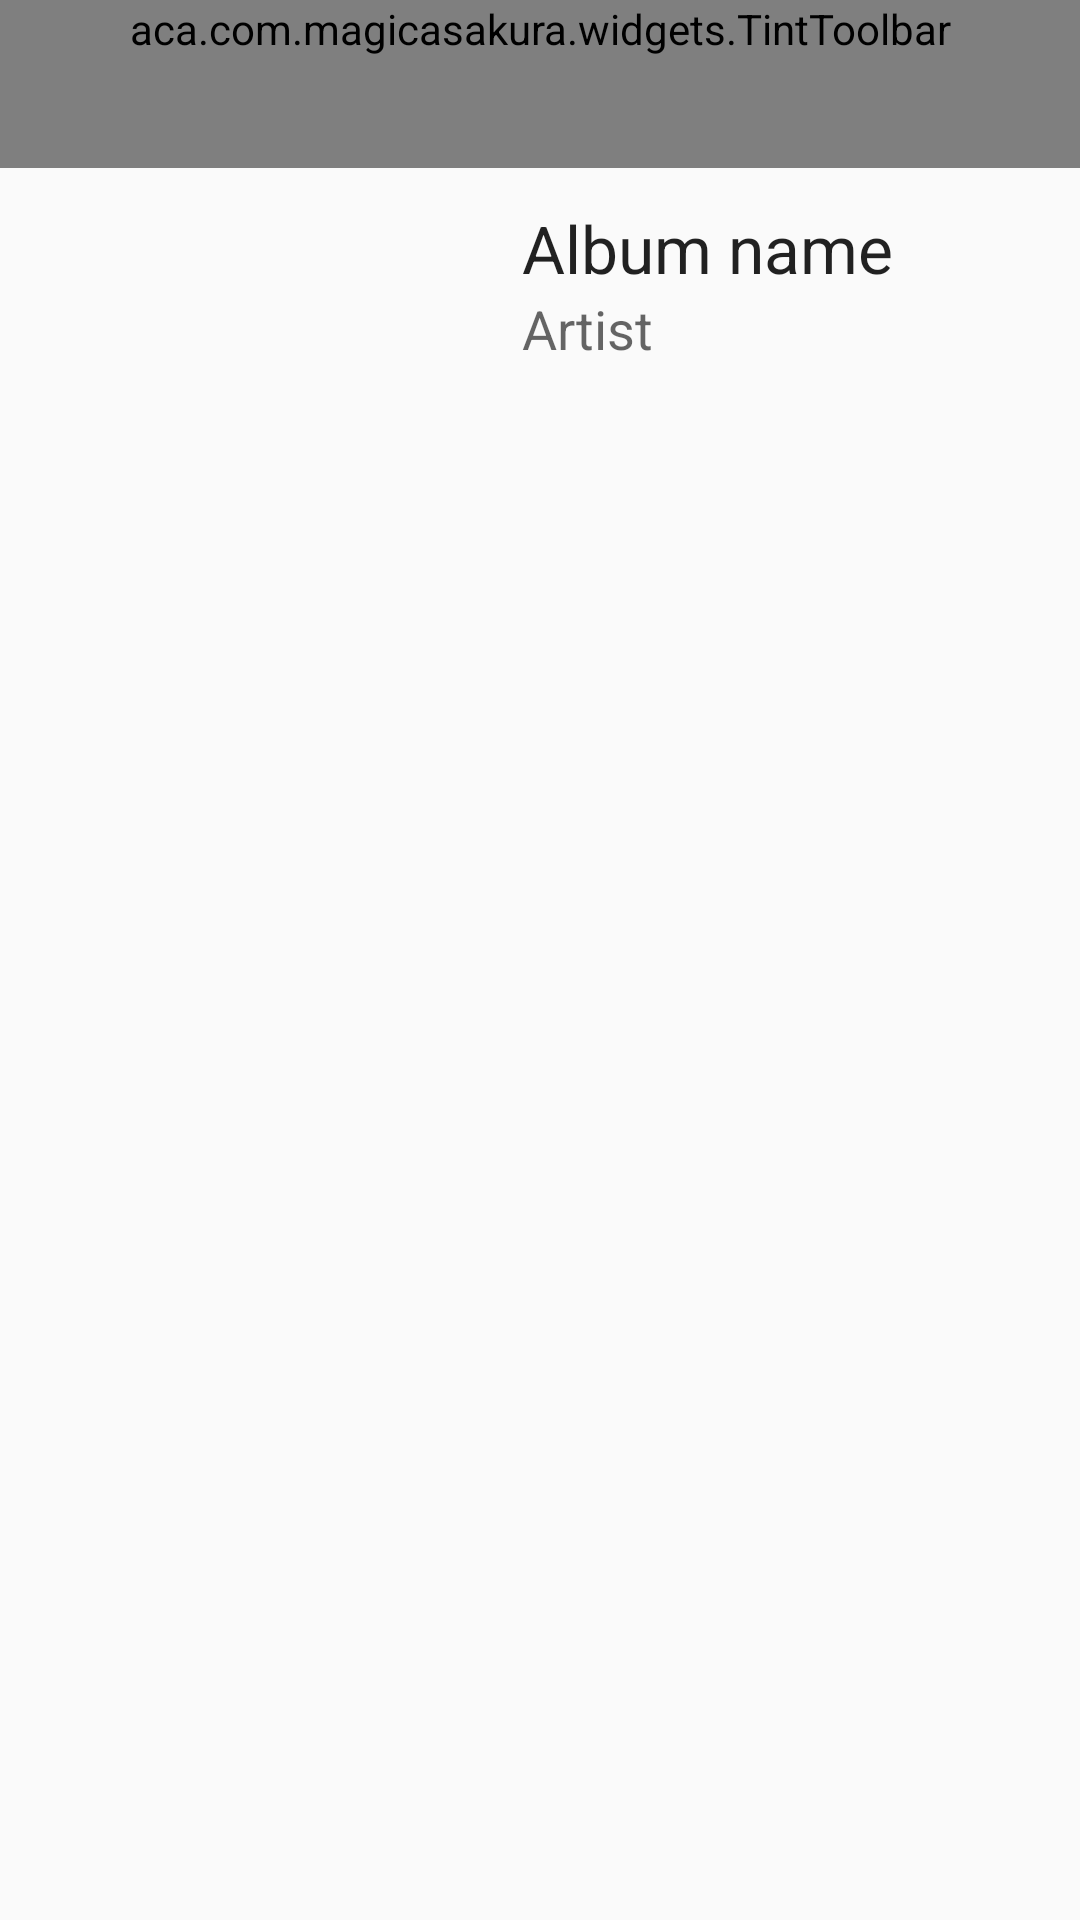

Layout XML and referenced resources for this Android screen:
<!-- AndroidManifest.xml: application theme AppTheme -->
<!-- res/layout/activity_library_track.xml -->
<?xml version="1.0" encoding="utf-8"?>
<RelativeLayout xmlns:android="http://schemas.android.com/apk/res/android"
    xmlns:app="http://schemas.android.com/apk/res-auto"
    android:id="@+id/RelativeLayout1"
    android:layout_width="match_parent"
    android:layout_height="match_parent"
    android:orientation="vertical" >

    <aca.com.magicasakura.widgets.TintToolbar
        android:id="@+id/toolbar"
        android:layout_width="match_parent"
        android:layout_height="wrap_content"
        android:layout_alignParentTop="true"
        android:background="@color/theme_color_primary"
        android:clipToPadding="false"
        android:fitsSystemWindows="true"
        android:minHeight="?attr/actionBarSize"
        android:theme="@style/Theme.AppCompat"
        app:popupTheme="@style/ThemeOverlay.AppCompat.Light">

        <RelativeLayout
            android:layout_width="match_parent"
            android:layout_height="?actionBarSize">

            <TextView
                android:id="@+id/toolbar_text"
                android:layout_width="match_parent"
                android:layout_height="wrap_content"
                android:layout_centerVertical="true"
                android:layout_toLeftOf="@+id/bar_search"
                android:text="Libary list...."
                android:textColor="@color/white_text"
                android:textSize="20sp" />
        </RelativeLayout>
    </aca.com.magicasakura.widgets.TintToolbar>

    <ImageView
        android:id="@+id/album_cover"
        android:layout_width="150dp"
        android:layout_height="150dp"
        android:layout_alignParentLeft="true"
        android:layout_margin="12dp"
        android:layout_below="@id/toolbar"
        android:visibility="invisible" />

    <TextView
        android:id="@+id/album_name"
        android:layout_width="wrap_content"
        android:layout_height="wrap_content"
        android:layout_alignParentRight="true"
        android:layout_alignTop="@+id/album_cover"
        android:layout_marginRight="12dp"
        android:layout_toRightOf="@+id/album_cover"
        android:ellipsize="end"
        android:singleLine="true"
        android:text="Album name"
        android:textAppearance="?android:attr/textAppearanceLarge" />

    <TextView
        android:id="@+id/album_artist"
        android:layout_width="wrap_content"
        android:layout_height="wrap_content"
        android:layout_alignLeft="@+id/album_name"
        android:layout_alignRight="@+id/album_name"
        android:layout_below="@+id/album_name"
        android:ellipsize="end"
        android:lines="1"
        android:singleLine="true"
        android:text="Artist"
        android:textAppearance="?android:attr/textAppearanceMedium" />

    <ListView
        android:id="@+id/list"
        android:layout_width="match_parent"
        android:layout_height="wrap_content"
        android:layout_below="@id/album_cover"
        />

    <FrameLayout
        android:layout_alignParentBottom="true"
        android:id="@+id/bottom_container"
        android:layout_width="match_parent"
        android:layout_height="60dp" />

</RelativeLayout>
<!-- resources referenced by this layout -->
<resources>
  <style name="AppTheme" parent="Theme.AppCompat.Light.NoActionBar">
  
          <item name="android:actionOverflowButtonStyle">@style/MyOverflowStyle</item>
          
          <item name="alertDialogTheme">@style/AppTheme.Dialog.Alert</item>
          <item name="android:windowBackground">@null</item>
          <item name="android:windowAnimationStyle">@style/NoAnimation</item>
          
  
  
          
  
      </style>
  <style name="MyOverflowStyle" parent="@android:style/Widget.ActionButton.Overflow">
          <item name="android:src">@drawable/actionbar_more</item>
      </style>
  <style name="AppTheme.Dialog.Alert" parent="Theme.AppCompat.Light.Dialog.Alert" />
  <style name="NoAnimation">
  
          <item name="android:activityOpenEnterAnimation">@null</item>
          <item name="android:activityOpenExitAnimation">@null</item>
          <item name="android:activityCloseEnterAnimation">@null</item>
          <item name="android:activityCloseExitAnimation">@null</item>
          <item name="android:taskOpenEnterAnimation">@null</item>
          <item name="android:taskOpenExitAnimation">@null</item>
          <item name="android:taskCloseEnterAnimation">@null</item>
          <item name="android:taskCloseExitAnimation">@null</item>
          <item name="android:taskToFrontEnterAnimation">@null</item>
          <item name="android:taskToFrontExitAnimation">@null</item>
          <item name="android:taskToBackEnterAnimation">@null</item>
          <item name="android:taskToBackExitAnimation">@null</item>
  
      </style>
</resources>
